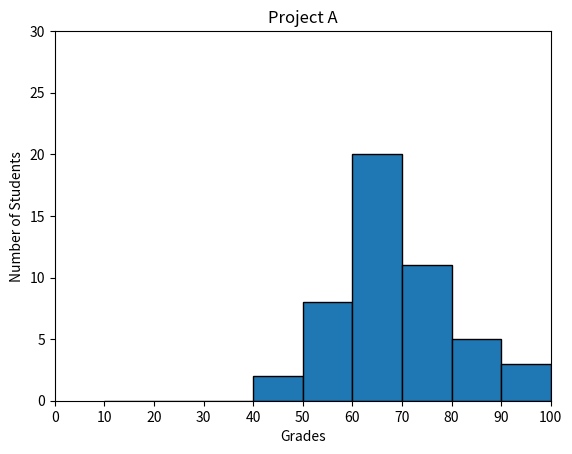

Write the Python code that produced this figure.
#!/usr/bin/env python3
import numpy as np
import matplotlib.pyplot as plt

np.random.seed(5)
student_grades = np.random.normal(68, 15, 50)


plt.title('Project A')
plt.ylabel('Number of Students')
plt.xlabel('Grades')
plt.xlim([0, 100])
plt.ylim([0, 30])
plt.xticks(range(0, 101, 10))
plt.yticks(range(0, 31, 5))
plt.hist(student_grades, range(10, 101, 10), edgecolor='black')
plt.show()
